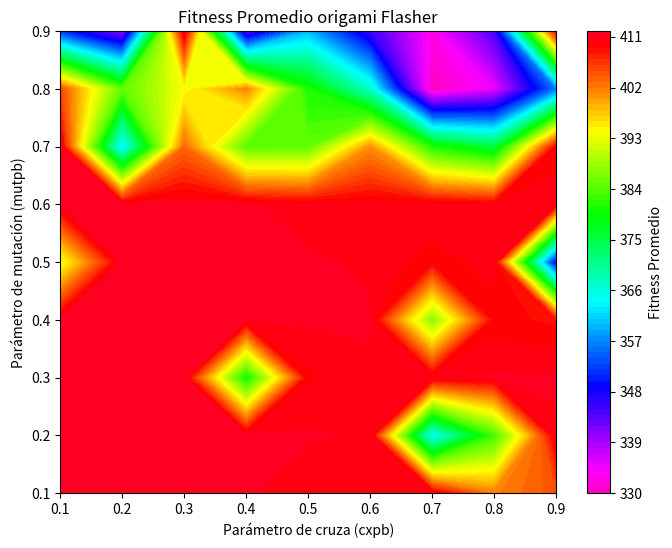
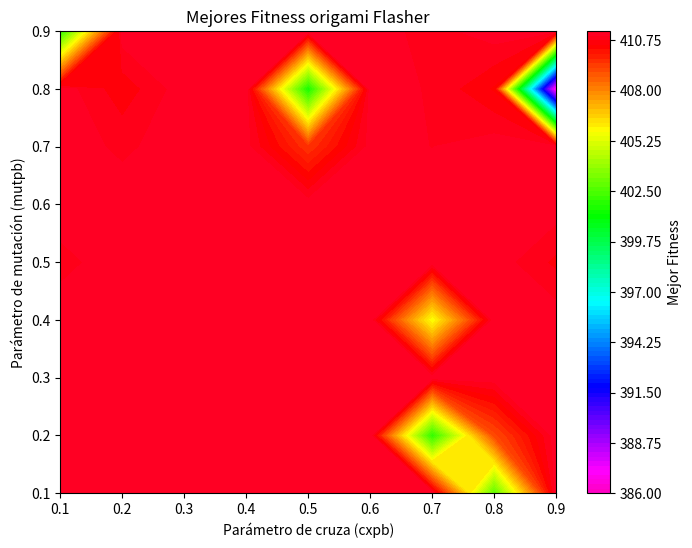

These figures' Python source, in order:
import numpy as np
import matplotlib.pyplot as plt

#para cxpb=0,1
mjr_fitness_01=[411.15733893, 411.15733892, 411.15733882, 411.15733889, 411.15733893, 411.12389057, 411.15733620, 402.72004409, 411.15576947]
fitness_prom_01=[411.15733161, 411.15733022, 411.15727702, 411.15599999, 410.16795795, 410.44893051, 411.15729480, 401.70721769, 404.58664188]

#para cxpb=0,2
mjr_fitness_02=[411.15733893, 411.15733893, 411.15733893, 411.15733893, 411.15733893, 411.15733893, 401.86786506, 409.11239943, 411.15733882]
fitness_prom_02=[411.15733161, 411.15733829, 411.15733795, 411.15733042, 411.15733215, 410.78700056, 363.58126645, 382.71008998, 410.78682049]

#para cxpb=0,3
mjr_fitness_03=[411.15733893, 411.15733878, 411.15733893, 411.08137965, 411.15733893, 411.15733853, 411.15733892, 411.15733879, 411.15733893]
fitness_prom_03=[411.15733873, 411.15615532, 411.15733673, 379.49619602, 409.79763814, 410.74668546, 410.78695151, 411.15726275, 411.15720482]

#para cxpb=0,4
mjr_fitness_04=[411.15733893, 411.15733893, 411.15733893, 411.15733885, 411.15733893, 411.15733892, 405.62921534, 411.15733893, 411.15733892]
fitness_prom_04=[411.15733716, 411.15733698, 411.15733065, 411.15582076, 411.15730805, 411.15733033, 387.01744558, 409.42729822, 408.68662641]

#para cxpb=0,5
mjr_fitness_05=[410.90823492, 411.15733893, 411.15733893, 411.15733893, 411.15733893, 411.15733893, 411.15733893, 411.15733893, 410.67865087]
fitness_prom_05=[392.89315645, 411.15732830, 411.15725112, 411.15730543, 411.15732395, 410.78691976, 409.42722998, 410.51857473, 347.90411015]

#para cxpb=0,6
mjr_fitness_06=[411.15733893, 411.15733891, 411.15733893, 411.15733893, 411.15733893, 411.15733893, 411.15733893, 411.15733893, 411.15733893]
fitness_prom_06=[411.15730794, 411.15727285, 411.15733170, 411.15728641, 410.41665218, 410.41657032, 410.78700284, 410.27380653, 410.30395646]

#para cxpb=0,7
mjr_fitness_07=[411.15733893, 410.93935589, 411.15733133, 411.09429637, 409.50360429, 411.09996022, 410.99438052, 411.15668500, 411.15733893]
fitness_prom_07=[411.15731217, 362.37776157, 403.02367973, 384.39748152, 384.61083428, 400.81974916, 380.79561446, 375.18515150, 409.74040540]

#para cxpb=0,8
mjr_fitness_08=[411.15713464, 410.57260802, 411.15726851, 411.15670416, 401.43743558, 411.15502617, 410.96416580, 410.45502221, 386.14724614]
fitness_prom_08=[405.25474812, 384.47053261, 393.92001349, 401.43743558, 380.79748843, 366.91488406, 330.25349608, 334.71343297, 355.97118048]

#para cxpb=0,9
mjr_fitness_09=[401.81299834, 411.15721153, 411.15733893, 411.14776557, 411.15255651, 411.13083571, 410.89157196, 411.15321905, 411.15733397]
fitness_prom_09=[351.29886115, 340.10181440, 411.15728724, 342.94706362, 359.64398615, 345.25687250, 332.66901798, 344.41027451, 409.91189898]


cxpbs = np.linspace(0.1, 0.9, 9)  
mutpbs = np.linspace(0.1, 0.9, 9)

# Crear una matriz con los mejores fitness
best_fitness = np.array([
    mjr_fitness_01,
    mjr_fitness_02,
    mjr_fitness_03,
    mjr_fitness_04,
    mjr_fitness_05,
    mjr_fitness_06,
    mjr_fitness_07,
    mjr_fitness_08,
    mjr_fitness_09
])

# Crear una matriz con los fitness promedio
average_fitness = np.array([
    fitness_prom_01,
    fitness_prom_02,
    fitness_prom_03,
    fitness_prom_04,
    fitness_prom_05,
    fitness_prom_06,
    fitness_prom_07,
    fitness_prom_08,
    fitness_prom_09
])

# Crear el gráfico de contorno para el fitness promedio
plt.figure(figsize=(8, 6))
# Crear la malla de valores X, Y
X, Y = np.meshgrid(cxpbs, mutpbs)


contour_avg = plt.contourf(X, Y, average_fitness, cmap='gist_rainbow_r', levels=100)
plt.colorbar(contour_avg, label='Fitness Promedio')
plt.title('Fitness Promedio origami Flasher')
plt.xlabel('Parámetro de cruza (cxpb)')
plt.ylabel('Parámetro de mutación (mutpb)')
plt.show()

#gist_rainbow_r
# Crear el gráfico de contorno
plt.figure(figsize=(8, 6))
#mosaico = plt.pcolormesh(X, Y, best_fitness, shading='auto', cmap='plasma')
contour = plt.contourf(X, Y, best_fitness, cmap='gist_rainbow_r', levels=100)
plt.colorbar(contour, label='Mejor Fitness')
#plt.colorbar(mosaico, label='Mejor Fitness')
plt.title('Mejores Fitness origami Flasher')
plt.xlabel('Parámetro de cruza (cxpb)')
plt.ylabel('Parámetro de mutación (mutpb)')
plt.show()